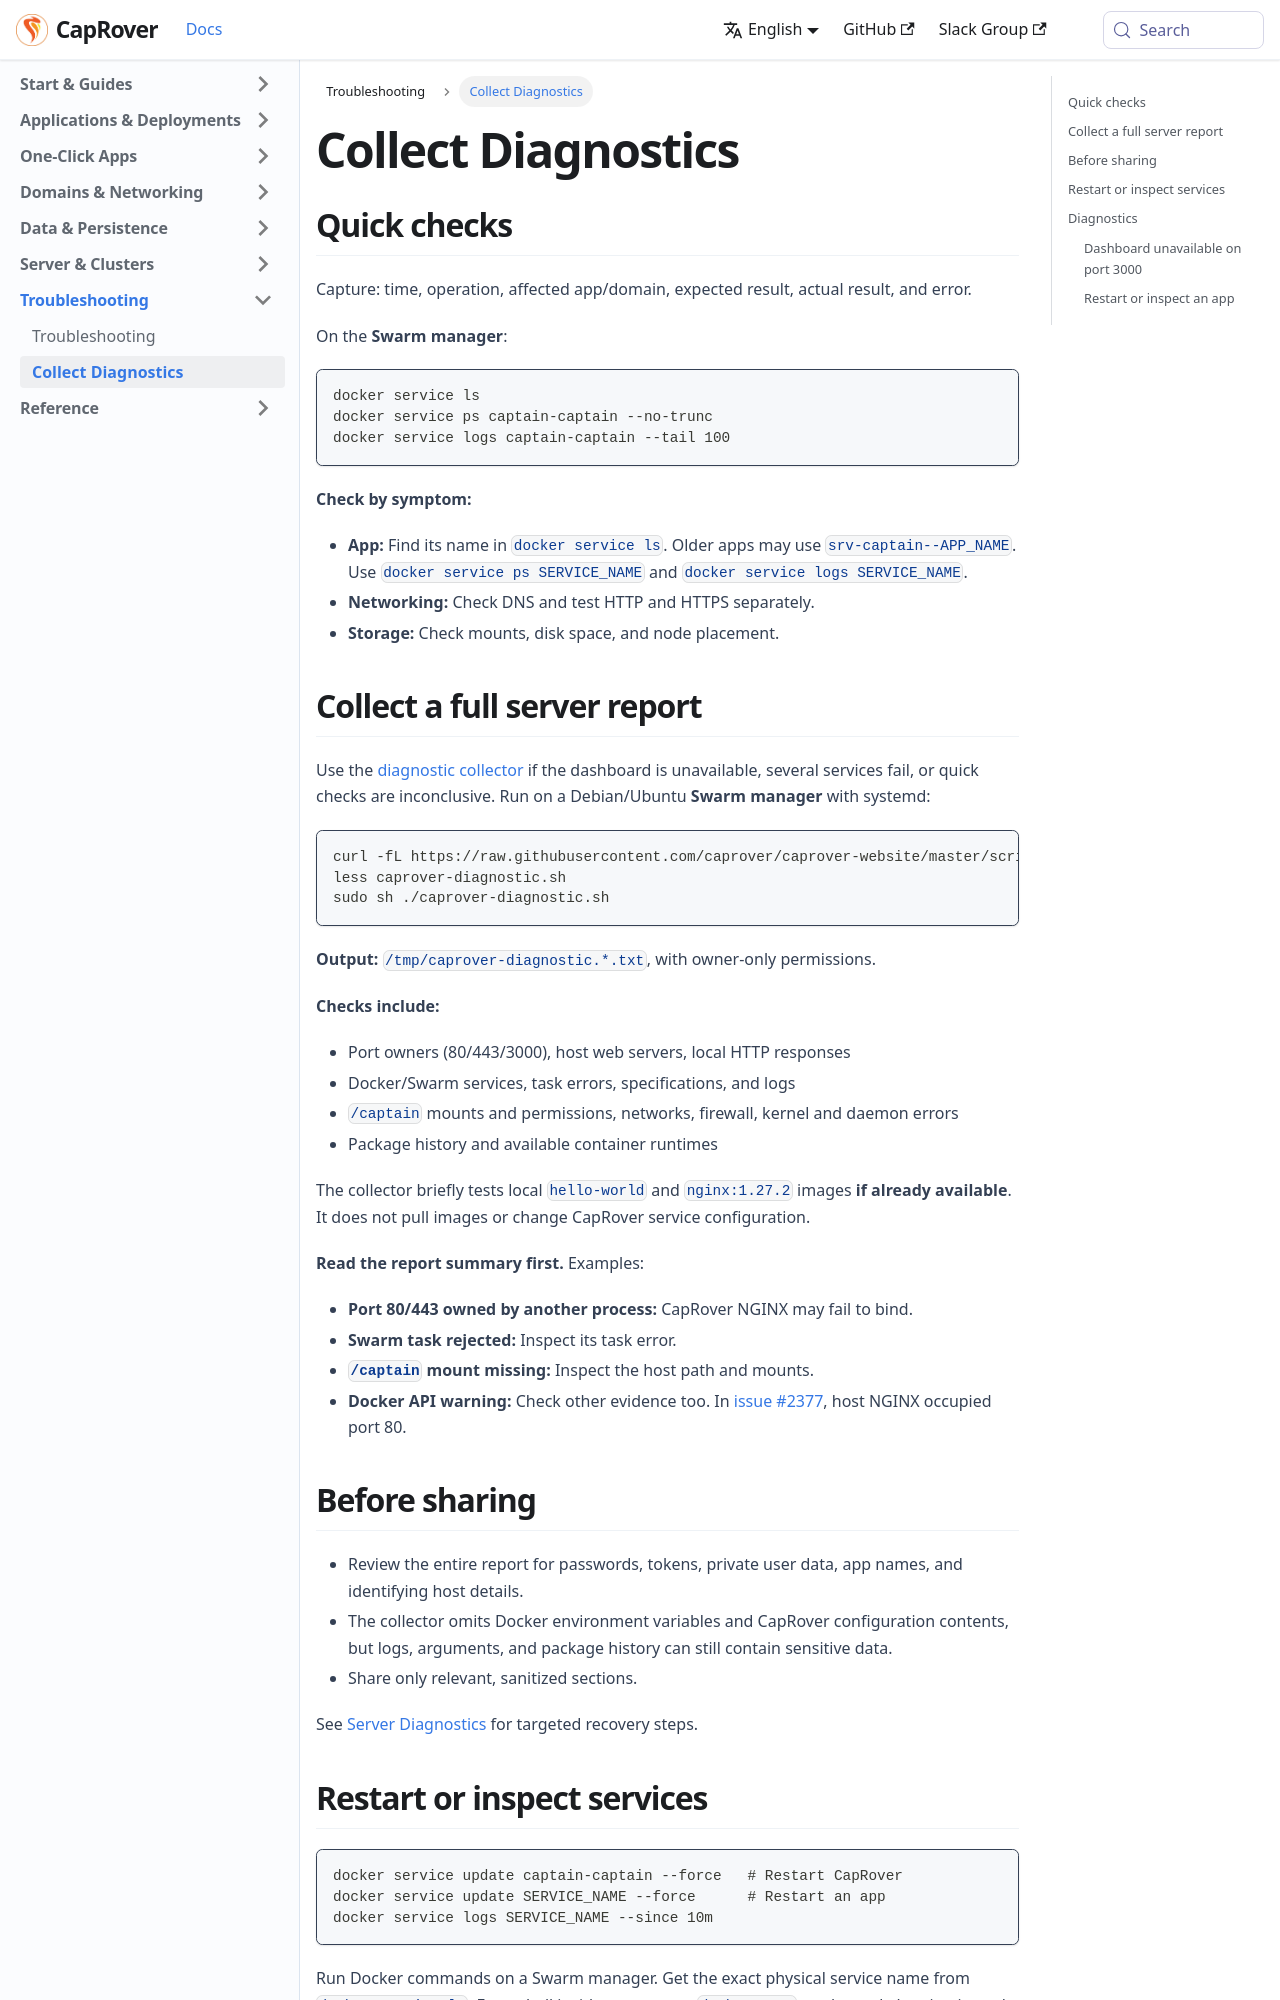

repository: caprover/caprover-website · page: docs/troubleshooting/diagnostics.html · generator: docusaurus

---
id: diagnostics
title: Collect Diagnostics
slug: /troubleshooting/diagnostics
---

## Quick checks

Capture: time, operation, affected app/domain, expected result, actual result, and error.

On the **Swarm manager**:

```bash
docker service ls
docker service ps captain-captain --no-trunc
docker service logs captain-captain --tail 100
```

**Check by symptom:**

- **App:** Find its name in `docker service ls`. Older apps may use `srv-captain--APP_NAME`. Use `docker service ps SERVICE_NAME` and `docker service logs SERVICE_NAME`.
- **Networking:** Check DNS and test HTTP and HTTPS separately.
- **Storage:** Check mounts, disk space, and node placement.

## Collect a full server report

Use the [diagnostic collector](https://github.com/caprover/caprover-website/blob/master/scripts/caprover-diagnostic.sh) if the dashboard is unavailable, several services fail, or quick checks are inconclusive. Run on a Debian/Ubuntu **Swarm manager** with systemd:

```bash
curl -fL https://raw.githubusercontent.com/caprover/caprover-website/master/scripts/caprover-diagnostic.sh -o caprover-diagnostic.sh
less caprover-diagnostic.sh
sudo sh ./caprover-diagnostic.sh
```

**Output:** `/tmp/caprover-diagnostic.*.txt`, with owner-only permissions.

**Checks include:**

- Port owners (80/443/3000), host web servers, local HTTP responses
- Docker/Swarm services, task errors, specifications, and logs
- `/captain` mounts and permissions, networks, firewall, kernel and daemon errors
- Package history and available container runtimes

The collector briefly tests local `hello-world` and `nginx:1.27.2` images **if already available**. It does not pull images or change CapRover service configuration.

**Read the report summary first.** Examples:

- **Port 80/443 owned by another process:** CapRover NGINX may fail to bind.
- **Swarm task rejected:** Inspect its task error.
- **`/captain` mount missing:** Inspect the host path and mounts.
- **Docker API warning:** Check other evidence too. In [issue #2377](https://github.com/caprover/caprover/issues/2377), host NGINX occupied port 80.

## Before sharing

- Review the entire report for passwords, tokens, private user data, app names, and identifying host details.
- The collector omits Docker environment variables and CapRover configuration contents, but logs, arguments, and package history can still contain sensitive data.
- Share only relevant, sanitized sections.

See [Server Diagnostics](diagnostics.md) for targeted recovery steps.

<span id="source-server-diagnostics"></span>
